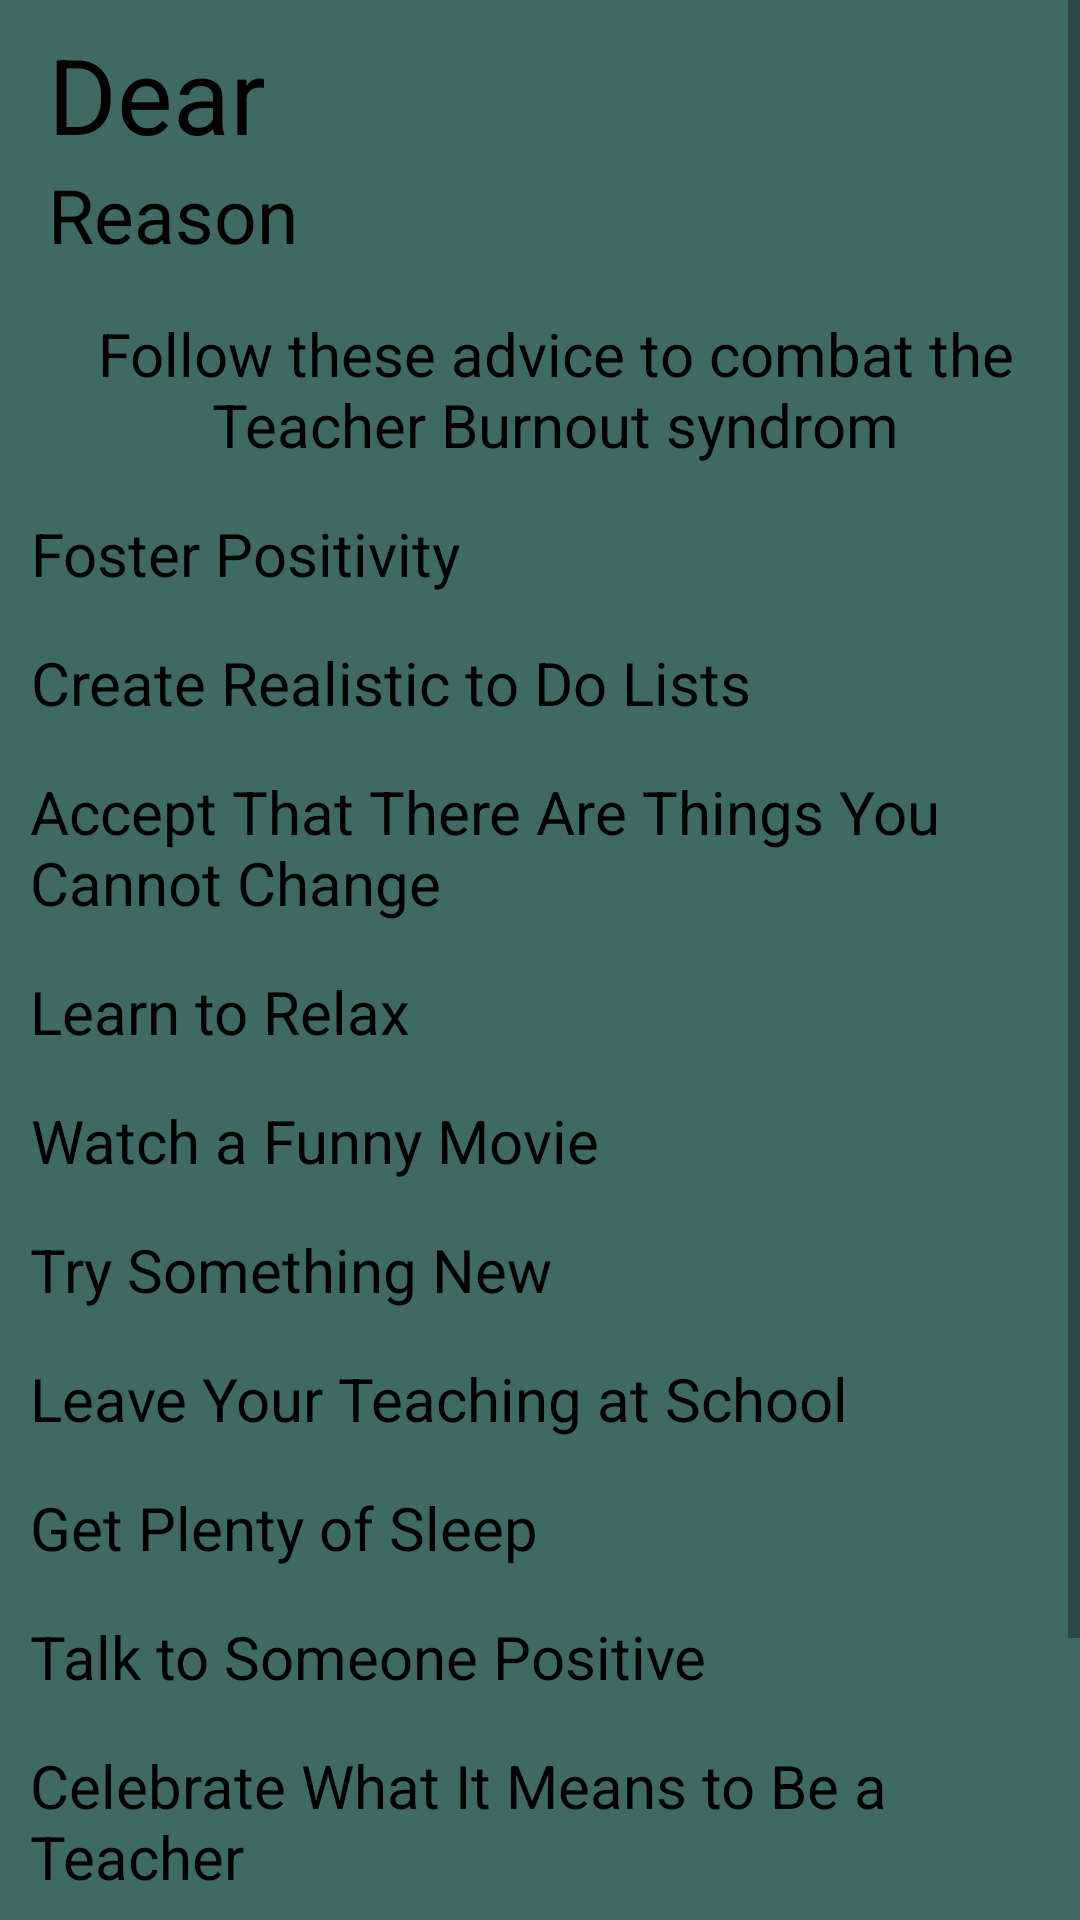

Layout XML and referenced resources for this Android screen:
<!-- AndroidManifest.xml: application theme MyOwnTheme -->
<!-- res/layout/activity_main4.xml -->
<?xml version="1.0" encoding="utf-8"?>
<ScrollView xmlns:android="http://schemas.android.com/apk/res/android"
    android:layout_width="match_parent"
    android:layout_height="wrap_content">

    <LinearLayout xmlns:android="http://schemas.android.com/apk/res/android"
        xmlns:tools="http://schemas.android.com/tools"
        android:layout_width="match_parent"
        android:layout_height="match_parent"
        android:background="#3F6A63"
        android:orientation="vertical"
        tools:context="com.example.anna.teacherburnouttest.MainActivity">


        <TextView
            android:id="@+id/dear_name"
            android:layout_width="wrap_content"
            android:layout_height="wrap_content"
            android:layout_marginLeft="16dp"
            android:layout_marginTop="8dp"
            android:text="Dear"
            android:textColor="	#000000"
            android:textSize="35sp" />

        <TextView
            android:id="@+id/my_reason"
            android:layout_width="wrap_content"
            android:layout_height="wrap_content"
            android:layout_below="@id/question"
            android:layout_marginLeft="16dp"
            android:text="Reason"
            android:textColor="	#000000"
            android:textSize="25sp"

            />

        <TextView

            android:layout_width="wrap_content"
            android:layout_height="wrap_content"
            android:layout_marginLeft="10dp"
            android:layout_marginTop="16dp"
            android:gravity="center_horizontal"
            android:text="Follow these advice to combat the Teacher Burnout syndrom"
            android:textColor="	#000000"
            android:textSize="20sp" />

        <TextView

            android:layout_width="wrap_content"
            android:layout_height="wrap_content"
            android:layout_marginLeft="10dp"
            android:layout_marginTop="16dp"
            android:gravity="center_horizontal"
            android:text="Foster Positivity"
            android:textColor="	#000000"
            android:textSize="20sp" />

        <TextView

            android:layout_width="wrap_content"
            android:layout_height="wrap_content"
            android:layout_marginLeft="10dp"
            android:layout_marginTop="16dp"
            android:gravity="center_horizontal"
            android:text="Create Realistic to Do Lists"
            android:textColor="	#000000"
            android:textSize="20sp" />

        <TextView

            android:layout_width="wrap_content"
            android:layout_height="wrap_content"
            android:layout_marginLeft="10dp"
            android:layout_marginTop="16dp"
            android:layout_marginRight="16dp"
            android:text="Accept That There Are Things You Cannot Change"
            android:textColor="	#000000"
            android:textSize="20sp" />

        <TextView

            android:layout_width="wrap_content"
            android:layout_height="wrap_content"
            android:layout_marginLeft="10dp"
            android:layout_marginTop="16dp"
            android:gravity="center_horizontal"
            android:text="Learn to Relax"
            android:textColor="	#000000"
            android:textSize="20sp" />

        <TextView

            android:layout_width="wrap_content"
            android:layout_height="wrap_content"
            android:layout_marginLeft="10dp"
            android:layout_marginTop="16dp"
            android:gravity="center_horizontal"
            android:text="Watch a Funny Movie"
            android:textColor="	#000000"
            android:textSize="20sp" />

        <TextView

            android:layout_width="wrap_content"
            android:layout_height="wrap_content"
            android:layout_marginLeft="10dp"
            android:layout_marginTop="16dp"
            android:gravity="center_horizontal"
            android:text="Try Something New"
            android:textColor="	#000000"
            android:textSize="20sp" />

        <TextView

            android:layout_width="wrap_content"
            android:layout_height="wrap_content"
            android:layout_marginLeft="10dp"
            android:layout_marginTop="16dp"
            android:gravity="center_horizontal"
            android:text="Leave Your Teaching at School"
            android:textColor="	#000000"
            android:textSize="20sp" />

        <TextView

            android:layout_width="wrap_content"
            android:layout_height="wrap_content"
            android:layout_marginLeft="10dp"
            android:layout_marginTop="16dp"
            android:gravity="center_horizontal"
            android:text="Get Plenty of Sleep"
            android:textColor="	#000000"
            android:textSize="20sp" />

        <TextView

            android:layout_width="wrap_content"
            android:layout_height="wrap_content"
            android:layout_marginLeft="10dp"
            android:layout_marginTop="16dp"
            android:gravity="center_horizontal"
            android:text="Talk to Someone Positive"
            android:textColor="	#000000"
            android:textSize="20sp" />

        <TextView

            android:layout_width="wrap_content"
            android:layout_height="wrap_content"
            android:layout_marginLeft="10dp"
            android:layout_marginTop="16dp"
            android:text="Celebrate What It Means to Be a Teacher"
            android:textColor="	#000000"
            android:textSize="20sp" />

        <TextView

            android:layout_width="wrap_content"
            android:layout_height="wrap_content"
            android:layout_marginLeft="10dp"
            android:layout_marginTop="16dp"
            android:text="For more information:"
            android:textColor="	#000000"
            android:textSize="20sp" />
        <TextView

            android:layout_width="wrap_content"
            android:layout_height="wrap_content"
            android:layout_marginLeft="10dp"
            android:layout_marginTop="8dp"
            android:layout_marginBottom="16dp"
            android:text="https://www.thoughtco.com/ways-to-deal-with-teacher-burnout-8289"
            android:textColor="	#000000"
            android:autoLink="all"
            android:textSize="20sp" />

    </LinearLayout>
</ScrollView>
<!-- resources referenced by this layout -->
<resources>
  <style name="MyOwnTheme" parent="Theme.AppCompat.Light.DarkActionBar">
          
          <item name="colorPrimary">#D32F2F</item>
  
          <item name="colorPrimaryDark">#F44336</item>
          <item name="colorAccent">#D32F2F</item>
          <item name="android:buttonStyle">@style/MyCustomButton</item>
      </style>
  <style name="MyCustomButton" parent="android:Widget.Button" tools:ignore="DuplicateDefinition">
          <item name="android:background">@drawable/mybutton</item>
          <item name="android:textSize">30sp</item>
          <item name="android:textColor">#000000</item>
          <item name="android:textStyle">bold</item>
          <item name="android:paddingRight">10dp</item>
          <item name="android:paddingLeft">10dp</item>
          <item name="android:textAllCaps">true</item>
      </style>
  <!-- drawable mybutton (drawable) -->
  <?xml version="1.0" encoding="utf-8"?>
  <shape xmlns:android="http://schemas.android.com/apk/res/android"
  
      android:shape="rectangle" android:padding="10dp">
  
      <solid android:color="#D32F2F"/>
      <corners android:radius="20dp"/>
  </shape>
</resources>
